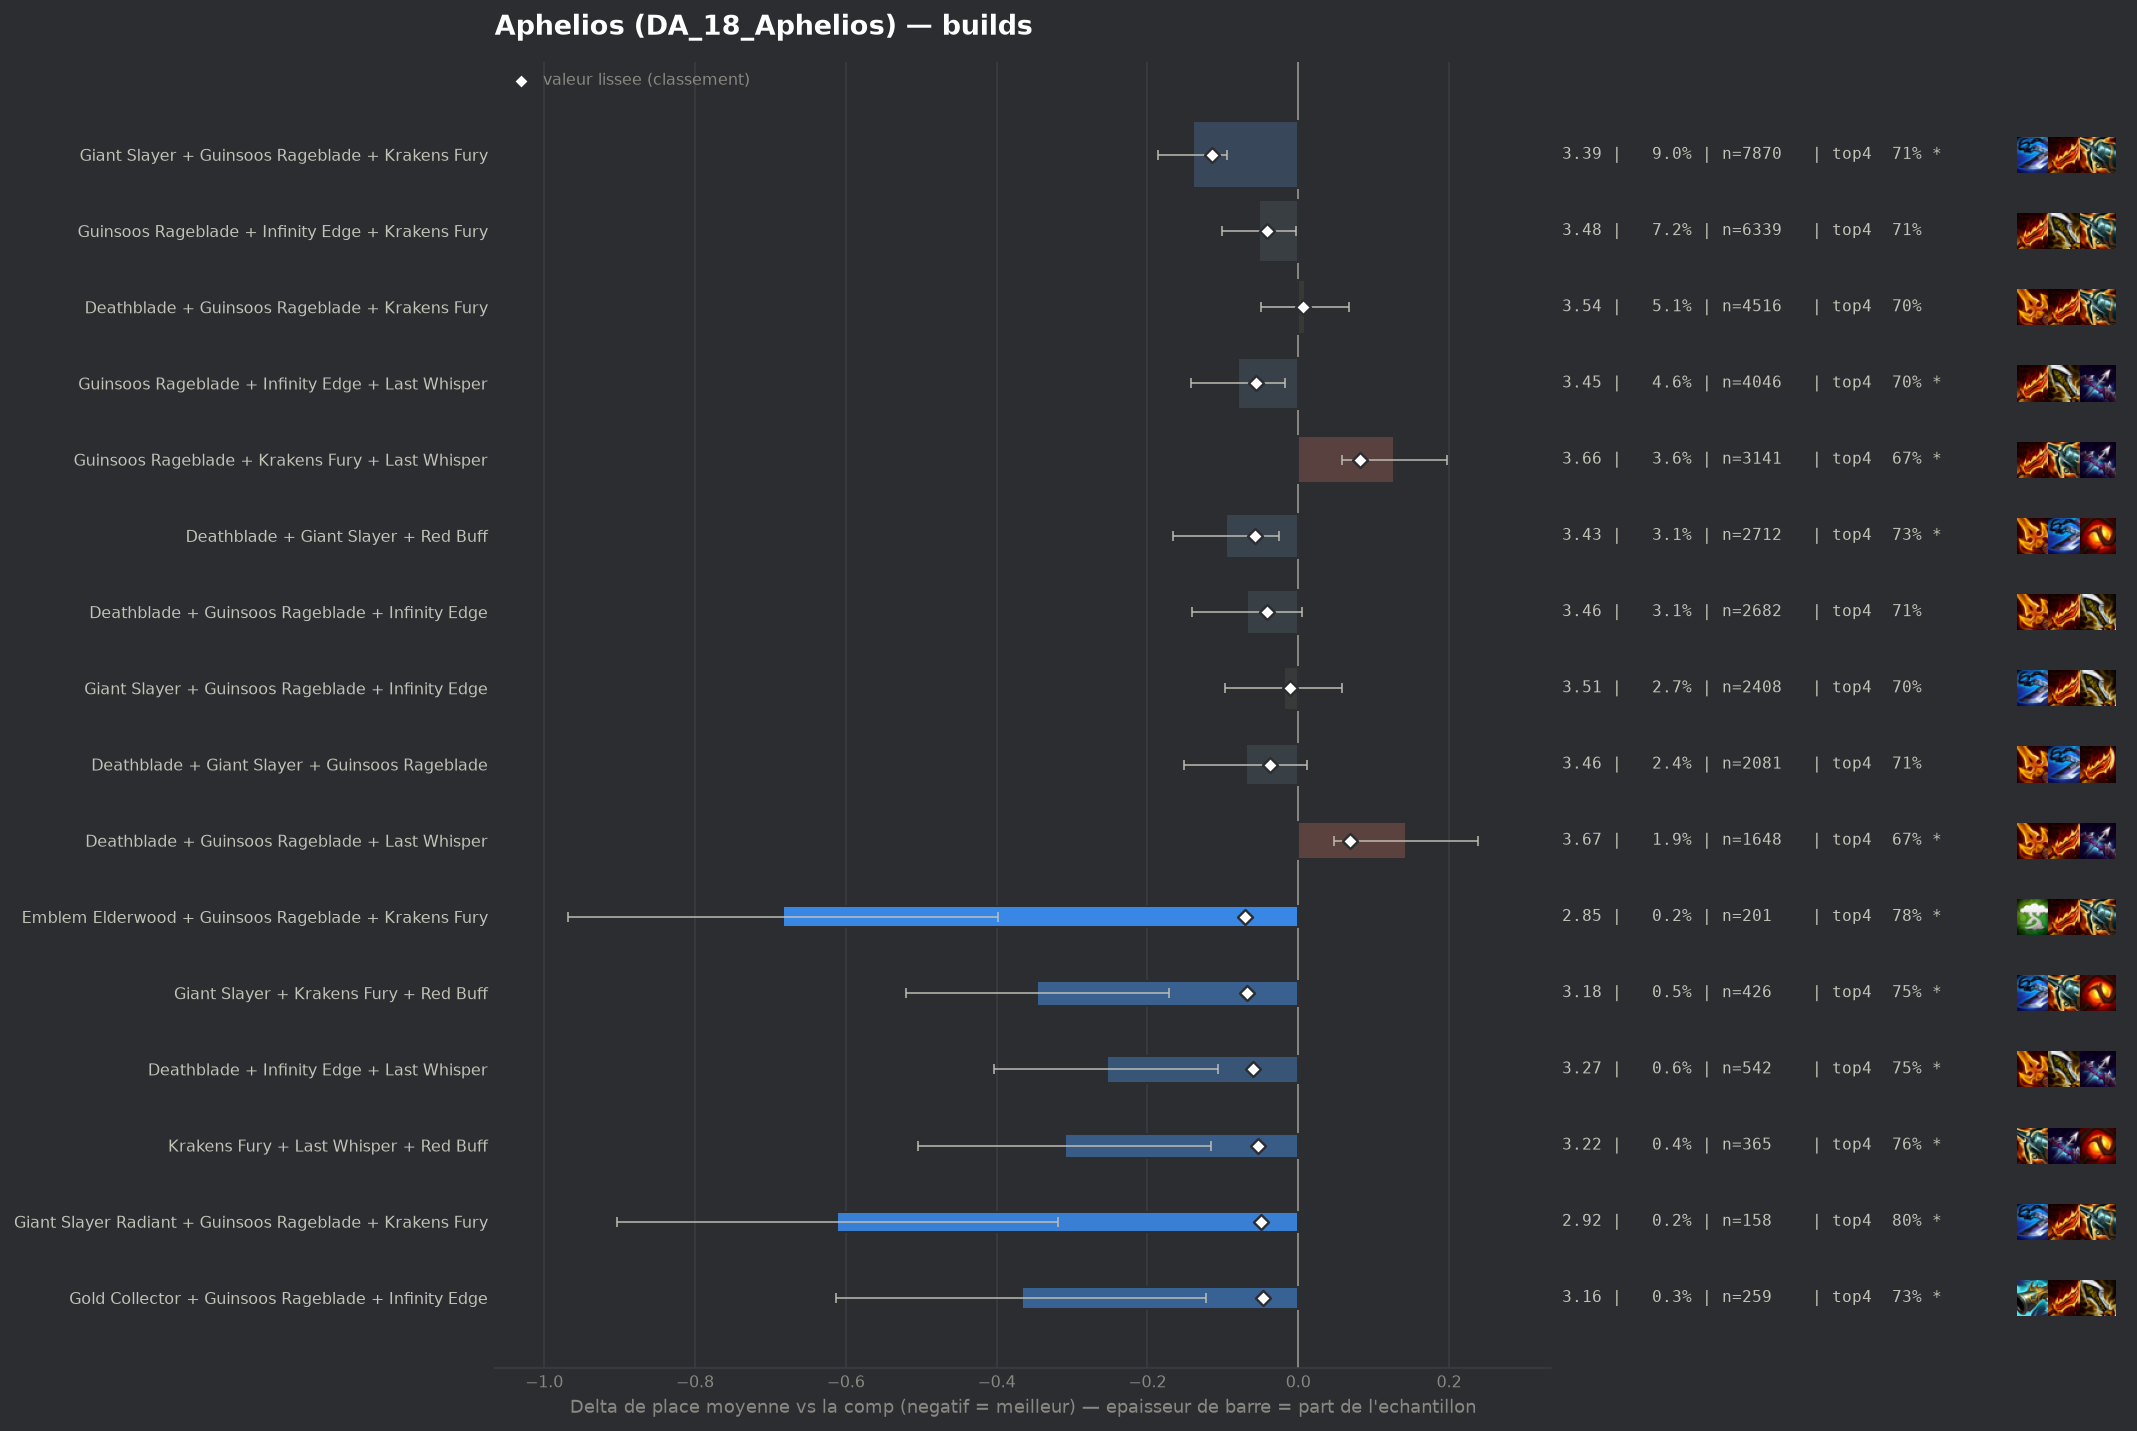

Source data for this figure (header and first rows):
group, label, n, share, avg_place, shrunk_avg, score, d_avg, d_avg_pess, impact, d_top4, win, top2, top4, sd, z, p, significant
populaire, Giant Slayer + Guinsoos Rageblade + Krak…, 7870, 0.08954, 3.389, 3.415, -0.114, -0.14, -0.095, 0.0102, 0.0159, 0.2076, 0.4076, 0.7091, 1.972, -6.04, 0.0, True
pepite, Emblem Elderwood + Guinsoos Rageblade + …, 201, 0.002287, 2.846, 3.459, -0.07, -0.683, -0.398, 0.0002, 0.0829, 0.3881, 0.5572, 0.7761, 2.062, -4.7, 0.0, True
pepite, Giant Slayer + Krakens Fury + Red Buff, 426, 0.004847, 3.183, 3.462, -0.068, -0.346, -0.172, 0.0003, 0.0603, 0.2113, 0.4366, 0.7535, 1.828, -3.9, 0.0001, True
pepite, Deathblade + Infinity Edge + Last Whispe…, 542, 0.006166, 3.275, 3.469, -0.06, -0.254, -0.106, 0.0004, 0.0596, 0.1753, 0.3893, 0.7528, 1.754, -3.36, 0.00077, True
populaire, Deathblade + Giant Slayer + Red Buff, 2712, 0.03085, 3.434, 3.471, -0.058, -0.096, -0.025, 0.0018, 0.0361, 0.1445, 0.3746, 0.7294, 1.835, -2.67, 0.00766, True
populaire, Guinsoos Rageblade + Infinity Edge + Las…, 4046, 0.04603, 3.45, 3.474, -0.056, -0.08, -0.018, 0.0026, 0.009, 0.1945, 0.39, 0.7022, 1.963, -2.52, 0.0116, True
pepite, Krakens Fury + Last Whisper + Red Buff, 365, 0.004153, 3.219, 3.476, -0.053, -0.31, -0.116, 0.0002, 0.0684, 0.1973, 0.4521, 0.7616, 1.888, -3.13, 0.00174, True
pepite, Giant Slayer Radiant + Guinsoos Rageblad…, 158, 0.001798, 2.918, 3.479, -0.05, -0.612, -0.319, 0.0001, 0.1043, 0.2975, 0.5316, 0.7975, 1.876, -4.09, 4e-05, True
pepite, Gold Collector + Guinsoos Rageblade + In…, 259, 0.002947, 3.162, 3.482, -0.047, -0.367, -0.122, 0.0001, 0.0404, 0.2741, 0.471, 0.7336, 2.013, -2.93, 0.00338, True
, Deathblade + Giant Slayer + Infinity Edg…, 316, 0.003595, 3.244, 3.486, -0.044, -0.286, -0.08, 0.0002, 0.0568, 0.2025, 0.4272, 0.75, 1.861, -2.72, 0.00648, True
, Deathblade + Krakens Fury + Red Buff, 683, 0.007771, 3.375, 3.486, -0.043, -0.154, -0.011, 0.0003, 0.033, 0.1903, 0.3939, 0.7262, 1.906, -2.11, 0.03501, False
populaire, Guinsoos Rageblade + Infinity Edge + Kra…, 6339, 0.07212, 3.477, 3.489, -0.041, -0.052, -0.003, 0.0029, 0.0146, 0.1751, 0.3743, 0.7078, 1.932, -2.07, 0.03865, False
populaire, Deathblade + Guinsoos Rageblade + Infini…, 2682, 0.03051, 3.461, 3.488, -0.041, -0.068, 0.0, 0.0013, 0.013, 0.1745, 0.3702, 0.7062, 1.901, -1.82, 0.06827, False
, Deathblade + Infinity Edge + Red Buff, 449, 0.005108, 3.336, 3.49, -0.039, -0.193, -0.023, 0.0002, 0.0529, 0.1826, 0.3675, 0.7461, 1.829, -2.23, 0.02585, False
populaire, Deathblade + Giant Slayer + Guinsoos Rag…, 2081, 0.02368, 3.46, 3.492, -0.038, -0.069, 0.0, 0.0009, 0.0204, 0.1591, 0.3681, 0.7136, 1.871, -1.67, 0.095, False
, Giant Slayer + Krakens Fury + Last Whisp…, 475, 0.005404, 3.352, 3.491, -0.038, -0.178, -0.009, 0.0002, 0.0394, 0.1874, 0.3916, 0.7326, 1.866, -2.07, 0.03859, False
, Infinity Edge + Last Whisper + Strikers …, 235, 0.002674, 3.217, 3.492, -0.037, -0.312, -0.055, 0.0001, 0.0557, 0.2553, 0.4468, 0.7489, 2.006, -2.38, 0.0172, False
, Navori Flickerblade + Giant Slayer + Kra…, 147, 0.001672, 3.061, 3.493, -0.036, -0.468, -0.183, 0.0001, 0.0619, 0.2381, 0.4558, 0.7551, 1.758, -3.22, 0.00126, True
, Giant Slayer + Infinity Edge + Last Whis…, 366, 0.004164, 3.347, 3.498, -0.031, -0.182, 0.0, 0.0001, 0.0226, 0.2049, 0.4508, 0.7158, 2.012, -1.73, 0.08367, False
, Giant Slayer + Guinsoos Rageblade Radian…, 131, 0.00149, 3.084, 3.498, -0.031, -0.445, -0.104, 0.0, 0.0473, 0.2672, 0.5038, 0.7405, 1.992, -2.56, 0.01059, True
, Guinsoos Rageblade + Infinity Edge + Kra…, 127, 0.001445, 3.071, 3.498, -0.031, -0.458, -0.136, 0.0, 0.0863, 0.2047, 0.5039, 0.7795, 1.854, -2.78, 0.00536, True
, Deathblade + Deathblade + Red Buff, 185, 0.002105, 3.216, 3.499, -0.03, -0.313, -0.051, 0.0001, 0.0906, 0.1784, 0.4108, 0.7838, 1.815, -2.34, 0.01913, False
, Giant Slayer + Guinsoos Rageblade + Krak…, 155, 0.001763, 3.181, 3.501, -0.028, -0.349, -0.025, 0.0, 0.0487, 0.2452, 0.5097, 0.7419, 2.052, -2.11, 0.03462, False
, Guinsoos Rageblade + Krakens Fury + Krak…, 996, 0.01133, 3.458, 3.503, -0.026, -0.071, 0.0, 0.0003, 0.0347, 0.1647, 0.3614, 0.7279, 1.889, -1.19, 0.2357, False
, Emblem Elderwood + Guinsoos Rageblade + …, 91, 0.001035, 3.011, 3.504, -0.026, -0.518, -0.121, 0.0, 0.12, 0.2308, 0.5165, 0.8132, 1.93, -2.56, 0.01047, True
, Emblem Hunter + Guinsoos Rageblade + Inf…, 121, 0.001377, 3.157, 3.505, -0.024, -0.372, -0.031, 0.0, 0.0754, 0.2314, 0.4545, 0.7686, 1.916, -2.14, 0.0327, False
, Krakens Fury + Red Buff + Strikers Flail, 47, 0.0005347, 2.681, 3.507, -0.022, -0.848, -0.422, 0.0, 0.1579, 0.2553, 0.5319, 0.8511, 1.489, -3.9, 9e-05, True
, Emblem Elderwood + Deathblade + Guinsoos…, 46, 0.0005234, 2.652, 3.507, -0.022, -0.877, -0.321, 0.0, 0.1329, 0.413, 0.5652, 0.8261, 1.925, -3.09, 0.002, True
, Gold Collector + Guinsoos Rageblade + Kr…, 167, 0.0019, 3.299, 3.509, -0.02, -0.23, 0.0, 0.0, 0.0313, 0.2216, 0.4132, 0.7246, 1.913, -1.55, 0.1209, False
, Emblem Hunter + Deathblade + Guinsoos Ra…, 77, 0.000876, 3.052, 3.509, -0.02, -0.477, -0.083, 0.0, 0.073, 0.2208, 0.4416, 0.7662, 1.765, -2.37, 0.01769, False
, Guinsoos Rageblade + Infinity Edge Radia…, 72, 0.0008192, 3.014, 3.509, -0.02, -0.515, -0.131, 0.0, 0.1262, 0.2083, 0.4306, 0.8194, 1.662, -2.63, 0.00857, True
, Emblem Elderwood + Giant Slayer + Guinso…, 66, 0.0007509, 2.97, 3.509, -0.02, -0.56, -0.109, 0.0, 0.0492, 0.2727, 0.5455, 0.7424, 1.867, -2.43, 0.01492, True
, Guinsoos Rageblade Radiant + Infinity Ed…, 137, 0.001559, 3.263, 3.51, -0.019, -0.266, 0.0, 0.0, 0.044, 0.1752, 0.3869, 0.7372, 1.744, -1.79, 0.07396, False
, Giant Slayer + Infinity Edge + Krakens F…, 519, 0.005905, 3.451, 3.511, -0.018, -0.078, 0.0, 0.0001, 0.0236, 0.183, 0.3738, 0.7168, 1.927, -0.92, 0.3556, False
, Deathblade + Guinsoos Rageblade Radiant …, 83, 0.0009443, 3.133, 3.511, -0.018, -0.397, -0.012, 0.0, 0.0899, 0.2289, 0.4337, 0.7831, 1.789, -2.02, 0.04344, False
, Emblem Hunter + Giant Slayer + Guinsoos …, 73, 0.0008305, 3.082, 3.511, -0.018, -0.447, -0.068, 0.0, 0.0739, 0.1781, 0.4521, 0.7671, 1.653, -2.31, 0.02094, False
, Guinsoos Rageblade Radiant + Infinity Ed…, 67, 0.0007623, 3.045, 3.511, -0.018, -0.484, -0.017, 0.0, 0.068, 0.3134, 0.4776, 0.7612, 1.95, -2.03, 0.04211, False
, Emblem Executioner + Guinsoos Rageblade …, 122, 0.001388, 3.262, 3.512, -0.017, -0.267, 0.0, 0.0, 0.0445, 0.2377, 0.4672, 0.7377, 2.036, -1.45, 0.1478, False
, Last Whisper + Red Buff + Strikers Flail, 51, 0.0005802, 2.922, 3.512, -0.017, -0.608, -0.092, 0.0, 0.0911, 0.3333, 0.4902, 0.7843, 1.877, -2.31, 0.02082, False
, Hextech Gunblade + Infinity Edge + Red B…, 48, 0.0005461, 2.875, 3.512, -0.017, -0.654, -0.107, 0.0, 0.1193, 0.2917, 0.5208, 0.8125, 1.932, -2.34, 0.01903, False
, Infinity Edge + Red Buff + Strikers Flai…, 143, 0.001627, 3.315, 3.513, -0.016, -0.215, 0.0, 0.0, 0.076, 0.1538, 0.3636, 0.7692, 1.736, -1.48, 0.1398, False
, Gold Collector + Giant Slayer + Guinsoos…, 59, 0.0006713, 3.051, 3.514, -0.016, -0.478, 0.0, 0.0, 0.0695, 0.2881, 0.4746, 0.7627, 1.943, -1.89, 0.05875, False
, Giant Slayer + Red Buff + Strikers Flail, 59, 0.0006713, 3.051, 3.514, -0.016, -0.478, -0.057, 0.0, 0.1034, 0.2034, 0.3898, 0.7966, 1.651, -2.22, 0.02612, False
, Giant Slayer + Last Whisper + Red Buff, 239, 0.002719, 3.402, 3.514, -0.015, -0.128, 0.0, 0.0, 0.0097, 0.2134, 0.4142, 0.7029, 2.041, -0.97, 0.3345, False
, Giant Slayer + Guinsoos Rageblade + Hext…, 223, 0.002537, 3.399, 3.515, -0.015, -0.13, 0.0, 0.0, -0.0026, 0.1839, 0.4126, 0.6906, 1.898, -1.02, 0.3066, False
, Deathblade + Giant Slayer Radiant + Red …, 63, 0.0007168, 3.095, 3.514, -0.015, -0.434, -0.034, 0.0, 0.1163, 0.1746, 0.4127, 0.8095, 1.62, -2.12, 0.03361, False
, Fishbones + Deathblade + Krakens Fury, 56, 0.0006371, 3.054, 3.515, -0.015, -0.476, -0.023, 0.0, 0.0925, 0.2321, 0.4464, 0.7857, 1.726, -2.06, 0.03927, False
, Emblem Hunter + Guinsoos Rageblade + Kra…, 136, 0.001547, 3.338, 3.516, -0.014, -0.191, 0.0, 0.0, 0.0274, 0.2132, 0.3676, 0.7206, 1.84, -1.21, 0.2265, False
, Deathblade Radiant + Guinsoos Rageblade …, 106, 0.001206, 3.283, 3.515, -0.014, -0.246, 0.0, 0.0, 0.0426, 0.2264, 0.4151, 0.7358, 1.932, -1.31, 0.1897, False
, Deathblade Radiant + Guinsoos Rageblade …, 92, 0.001047, 3.25, 3.515, -0.014, -0.279, 0.0, 0.0, 0.0677, 0.2174, 0.4348, 0.7609, 1.948, -1.37, 0.1695, False
, Guinsoos Rageblade + Krakens Fury Radian…, 75, 0.0008533, 3.187, 3.515, -0.014, -0.343, 0.0, 0.0, 0.0535, 0.2, 0.4267, 0.7467, 1.787, -1.66, 0.09697, False
, Giant Slayer Radiant + Guinsoos Rageblad…, 72, 0.0008192, 3.181, 3.516, -0.014, -0.349, 0.0, 0.0, 0.1262, 0.1806, 0.3889, 0.8194, 1.751, -1.69, 0.09118, False
, Deathblade + Giant Slayer + Red Buff Rad…, 56, 0.0006371, 3.071, 3.515, -0.014, -0.458, -0.002, 0.0, 0.1461, 0.1786, 0.4286, 0.8393, 1.741, -1.97, 0.04917, False
, Giant Slayer + Infinity Edge + Red Buff, 337, 0.003834, 3.448, 3.516, -0.013, -0.081, 0.0, 0.0001, 0.0012, 0.184, 0.3976, 0.6944, 1.907, -0.78, 0.4355, False
, Krakens Fury + Krakens Fury + Red Buff, 119, 0.001354, 3.328, 3.516, -0.013, -0.202, 0.0, 0.0, 0.0463, 0.1765, 0.3782, 0.7395, 1.834, -1.2, 0.231, False
, Deathblade + Giant Slayer + Hextech Gunb…, 47, 0.0005347, 3.043, 3.517, -0.013, -0.487, 0.0, 0.0, 0.094, 0.2766, 0.4043, 0.7872, 1.798, -1.86, 0.06356, False
, Gamblers Blade + Giant Slayer + Krakens …, 42, 0.0004778, 2.952, 3.516, -0.013, -0.577, 0.0, 0.0, 0.1401, 0.3095, 0.5476, 0.8333, 2.081, -1.8, 0.0725, False
, Navori Flickerblade + Infinity Edge + La…, 79, 0.0008988, 3.241, 3.517, -0.012, -0.289, 0.0, 0.0, 0.0536, 0.2152, 0.443, 0.7468, 1.836, -1.4, 0.1625, False
, Navori Flickerblade + Deathblade + Red B…, 64, 0.0007281, 3.188, 3.517, -0.012, -0.342, 0.0, 0.0, 0.1193, 0.1094, 0.4375, 0.8125, 1.731, -1.58, 0.1144, False
, Deathblade + Guinsoos Rageblade Radiant …, 52, 0.0005916, 3.115, 3.517, -0.012, -0.414, -0.002, 0.0, 0.1145, 0.1731, 0.4038, 0.8077, 1.515, -1.97, 0.04893, False
... 181 more rows
